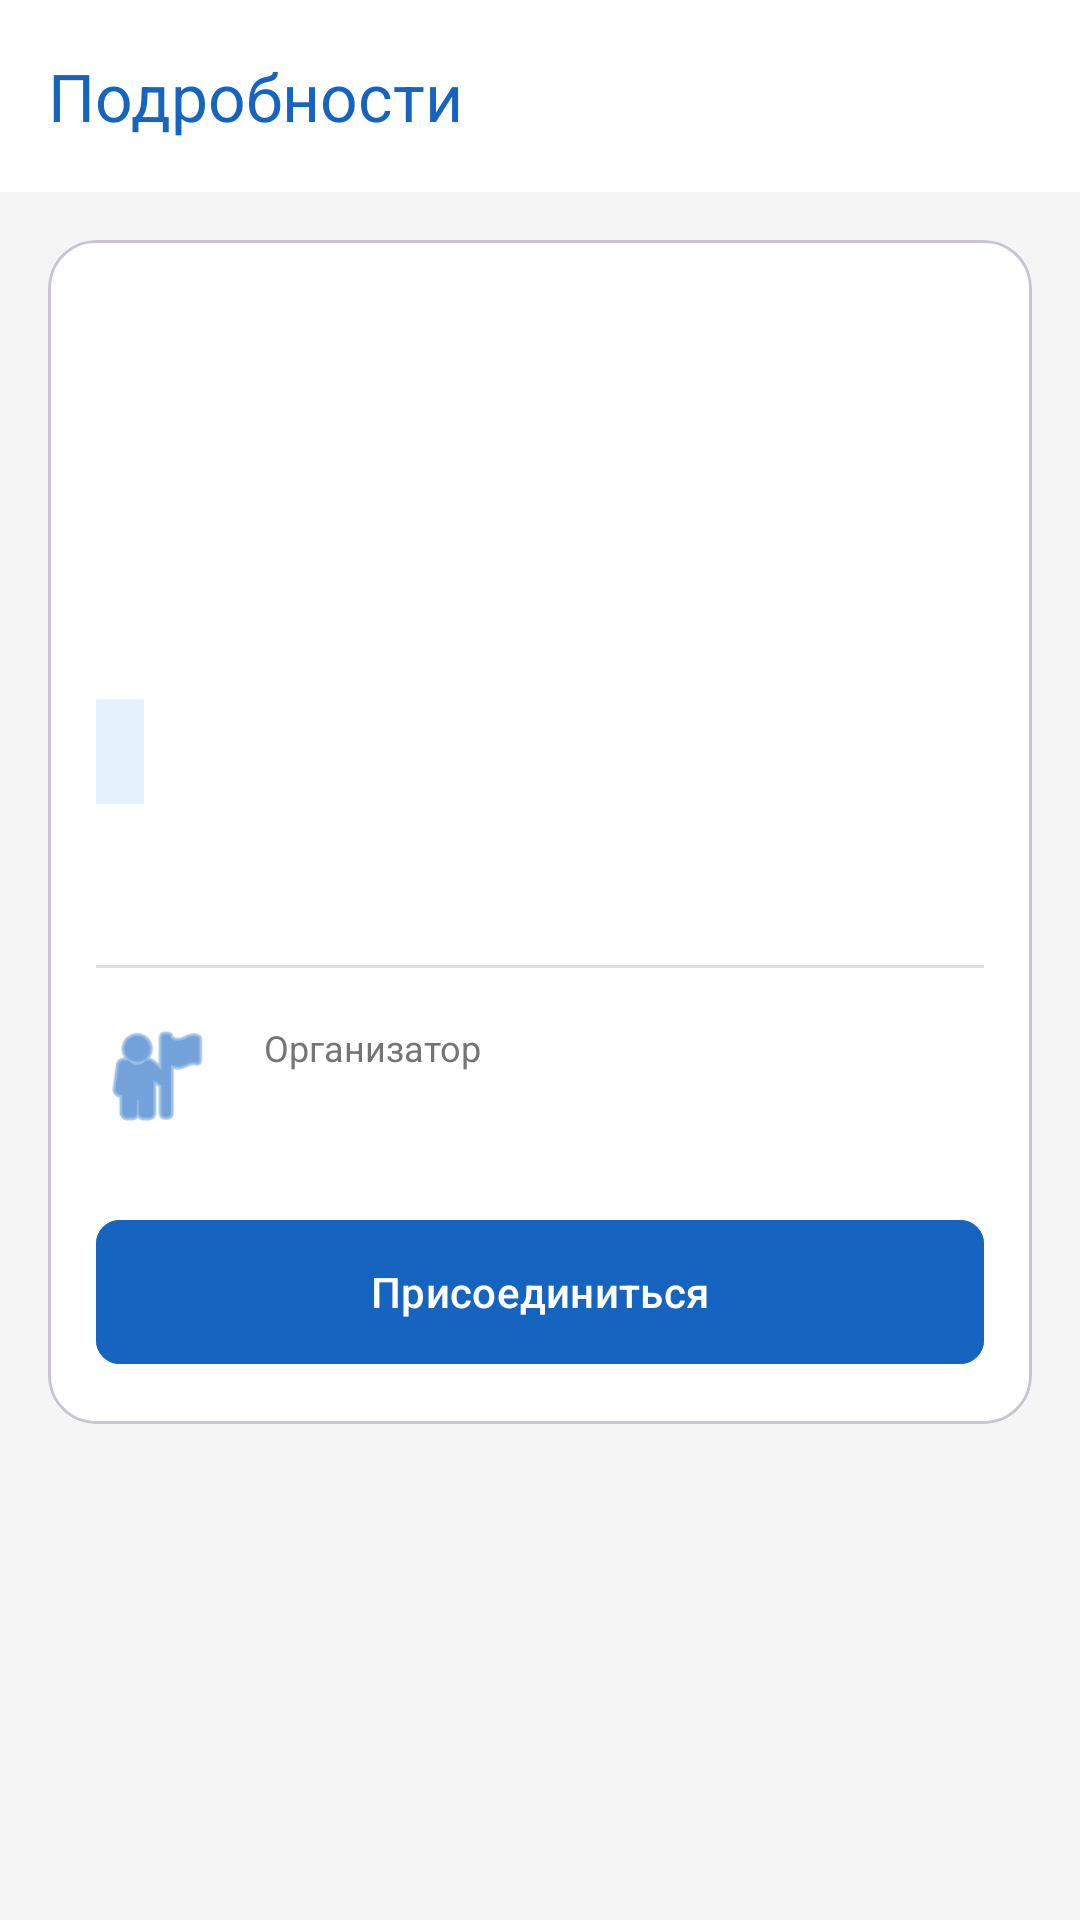

The Android layout XML behind this screen, and the referenced resources:
<!-- AndroidManifest.xml: application theme Theme.HoopMatch -->
<!-- res/layout/activity_match_detail.xml -->
<?xml version="1.0" encoding="utf-8"?>
<ScrollView xmlns:android="http://schemas.android.com/apk/res/android"
    xmlns:app="http://schemas.android.com/apk/res-auto"
    android:layout_width="match_parent"
    android:layout_height="match_parent"
    android:background="@color/background_light">

    <LinearLayout
        android:layout_width="match_parent"
        android:layout_height="wrap_content"
        android:orientation="vertical">

        <com.google.android.material.appbar.MaterialToolbar
            android:id="@+id/toolbar"
            android:layout_width="match_parent"
            android:layout_height="?attr/actionBarSize"
            android:background="@color/white"
            app:title="Подробности"
            app:titleTextColor="@color/primary" />

        <com.google.android.material.card.MaterialCardView
            android:layout_width="match_parent"
            android:layout_height="wrap_content"
            android:layout_margin="16dp"
            app:cardBackgroundColor="@color/white"
            app:cardCornerRadius="16dp"
            app:cardElevation="2dp">

            <LinearLayout
                android:layout_width="match_parent"
                android:layout_height="wrap_content"
                android:orientation="vertical"
                android:padding="16dp">

                <TextView android:id="@+id/tvTitle"
                    android:layout_width="match_parent" android:layout_height="wrap_content"
                    android:textSize="22sp" android:textStyle="bold" android:textColor="@color/text_main"/>

                <TextView android:id="@+id/tvCourt"
                    android:layout_width="match_parent" android:layout_height="wrap_content"
                    android:layout_marginTop="8dp" android:textSize="16sp" android:textColor="@color/text_secondary"/>

                <TextView android:id="@+id/tvDateTime"
                    android:layout_width="match_parent" android:layout_height="wrap_content"
                    android:layout_marginTop="16dp" android:textSize="18sp" android:textColor="@color/primary" android:textStyle="bold"/>

                <TextView android:id="@+id/tvPlayers"
                    android:layout_width="match_parent" android:layout_height="wrap_content"
                    android:layout_marginTop="8dp" android:textSize="16sp" android:textColor="@color/text_main"/>

                <TextView android:id="@+id/tvLevel"
                    android:layout_width="wrap_content" android:layout_height="wrap_content"
                    android:layout_marginTop="8dp" android:background="#E3F2FD" android:padding="8dp"
                    android:textColor="@color/primary_dark"/>

                <TextView android:id="@+id/tvDescription"
                    android:layout_width="match_parent" android:layout_height="wrap_content"
                    android:layout_marginTop="16dp" android:textSize="16sp" android:textColor="@color/text_main"/>

                <View android:layout_width="match_parent" android:layout_height="1dp"
                    android:layout_marginVertical="16dp" android:background="#E0E0E0"/>

                <LinearLayout
                    android:id="@+id/layoutOrganizer"
                    android:layout_width="match_parent"
                    android:layout_height="wrap_content"
                    android:orientation="horizontal"
                    android:gravity="center_vertical"
                    android:background="?attr/selectableItemBackground"
                    android:clickable="true"
                    android:focusable="true">

                    <ImageView
                        android:layout_width="40dp" android:layout_height="40dp"
                        android:src="@android:drawable/ic_menu_myplaces"
                        app:tint="@color/primary"/>

                    <LinearLayout
                        android:layout_width="wrap_content" android:layout_height="wrap_content"
                        android:orientation="vertical" android:layout_marginStart="16dp">
                        <TextView android:layout_width="wrap_content" android:layout_height="wrap_content"
                            android:text="Организатор" android:textColor="@color/text_secondary" android:textSize="12sp"/>
                        <TextView android:id="@+id/tvOrganizer"
                            android:layout_width="wrap_content" android:layout_height="wrap_content"
                            android:textStyle="bold" android:textColor="@color/text_main"/>
                    </LinearLayout>
                </LinearLayout>

                <com.google.android.material.button.MaterialButton
                    android:id="@+id/btnJoin"
                    android:layout_width="match_parent"
                    android:layout_height="56dp"
                    android:layout_marginTop="24dp"
                    android:text="@string/join_match"
                    app:cornerRadius="8dp"
                    android:backgroundTint="@color/primary" />

            </LinearLayout>
        </com.google.android.material.card.MaterialCardView>
    </LinearLayout>
</ScrollView>
<!-- resources referenced by this layout -->
<resources>
  <color name="background_light">#F5F5F5</color>
  <color name="primary">#1565C0</color>
  <color name="primary_dark">#0D47A1</color>
  <color name="text_main">#212121</color>
  <color name="text_secondary">#757575</color>
  <color name="white">#FFFFFF</color>
  <string name="join_match">Присоединиться</string>
  <style name="Theme.HoopMatch" parent="Theme.Material3.Light.NoActionBar">
          <item name="colorPrimary">@color/primary</item>
          <item name="colorPrimaryDark">@color/primary_dark</item>
          <item name="colorAccent">@color/accent</item>
          <item name="android:windowBackground">@color/background_light</item>
          <item name="android:textColorPrimary">@color/text_main</item>
      </style>
  <color name="accent">#1976D2</color>
</resources>
